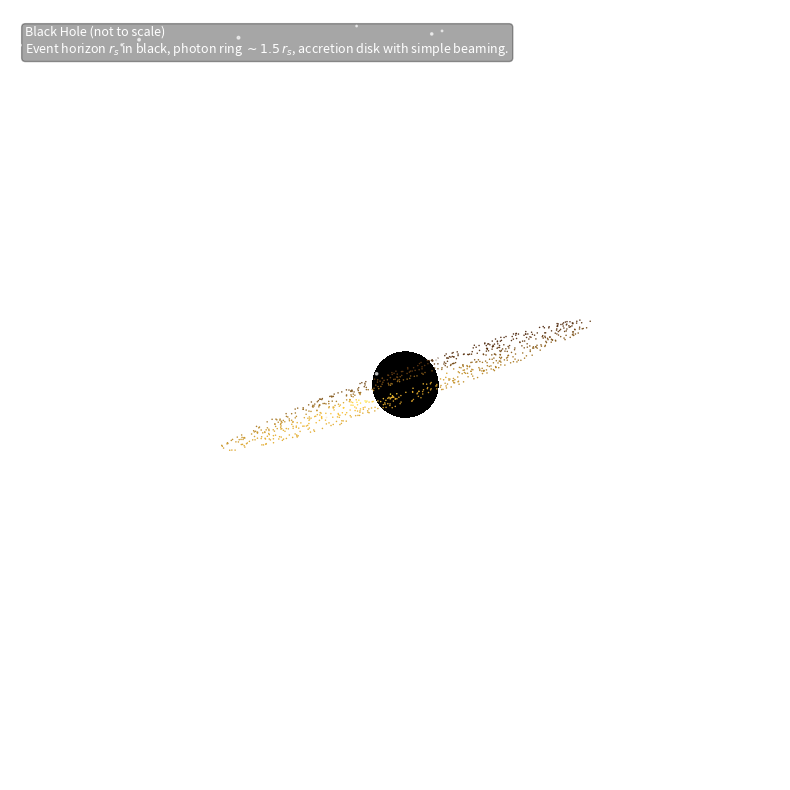

Source code (Python):
import numpy as np
import matplotlib.pyplot as plt

# ---------- พารามิเตอร์หลัก ----------
rs = 1.0                 # รัศมี (สเกล) ของขอบฟ้าเหตุการณ์ (event horizon)
disk_r_in = 1.5 * rs     # รัศมีในสุดของดิสก์ (ใกล้ ๆ ขอบฟ้า)
disk_r_out = 6.0 * rs    # รัศมีนอกสุดของดิสก์
disk_tilt_deg = 25       # มุมเอียงดิสก์ (องศา)
n_sphere = 200           # ความละเอียดทรงกลม
n_disk = 800             # จำนวนจุดในดิสก์
ring_r = 1.5 * rs        # รัศมีวงโฟตอนคร่าว ๆ (photon sphere ~ 1.5 r_s)
ring_thickness = 0.03    # ความหนาวงโฟตอน

# ---------- ฟังก์ชันช่วย ----------
def rot_x(points, deg):
    rad = np.deg2rad(deg)
    Rx = np.array([[1, 0, 0],
                   [0, np.cos(rad), -np.sin(rad)],
                   [0, np.sin(rad),  np.cos(rad)]])
    return points @ Rx.T

def set_equal_aspect_3d(ax, lim=6):
    ax.set_xlim(-lim, lim)
    ax.set_ylim(-lim, lim)
    ax.set_zlim(-lim, lim)
    ax.set_box_aspect([1,1,1])

# ---------- สร้างรูป ----------
fig = plt.figure(figsize=(8, 8))
ax = fig.add_subplot(projection='3d')
ax.set_axis_off()

# ---------- 1) ขอบฟ้าเหตุการณ์ (ทรงกลมสีดำด้าน) ----------
u = np.linspace(0, 2*np.pi, n_sphere)
v = np.linspace(0, np.pi, n_sphere)
x = rs * np.outer(np.cos(u), np.sin(v))
y = rs * np.outer(np.sin(u), np.sin(v))
z = rs * np.outer(np.ones_like(u), np.cos(v))
# ใช้สีดำทึบสำหรับ "ความว่างเปล่า" ของหลุมดำ
ax.plot_surface(x, y, z, linewidth=0, antialiased=False, color='black', shade=False)

# ---------- 2) ดิสก์สะสมมวล (annulus) ----------
r = np.sqrt(np.random.uniform(disk_r_in**2, disk_r_out**2, n_disk))
theta = np.random.uniform(0, 2*np.pi, n_disk)
xd = r * np.cos(theta)
yd = r * np.sin(theta)
zd = np.zeros_like(xd)

# เอียงดิสก์
pts = np.vstack([xd, yd, zd]).T
pts = rot_x(pts, disk_tilt_deg)
xd, yd, zd = pts[:,0], pts[:,1], pts[:,2]

# ความสว่างแบบง่าย: สว่างใกล้ในและมีเอฟเฟกต์ Doppler beaming คร่าว ๆ
# (ค่าประมาณสวยๆ ไม่ใช่ฟิสิกส์เป๊ะ)
# ความสว่าง ~ 1 / r^1.2
r_planar = np.sqrt(xd**2 + yd**2)
brightness = 1 / (r_planar**1.2)
brightness = (brightness - brightness.min()) / (brightness.max() - brightness.min() + 1e-9)

# เพิ่ม beaming โดยดูทิศทางการหมุน (ให้ดิสก์หมุน แกน z' ขึ้น):
phi = np.arctan2(yd, xd)
beaming = 0.5 + 0.5*np.cos(phi)  # คร่าวๆ: ด้านเข้าหาผู้สังเกตสว่างกว่า
color_vals = np.clip(0.35*brightness + 0.65*beaming, 0, 1)

# แมปสีโทนอุ่น: ใช้กราเดียนท์เอง (แดง->ส้ม->เหลือง->ขาว)
def warm_map(t):
    # t in [0,1]
    r = np.clip(0.3 + 0.9*t, 0, 1)
    g = np.clip(0.15 + 0.8*t, 0, 1)
    b = np.clip(0.05 + 0.2*t, 0, 1)
    return np.vstack([r, g, b]).T

colors = warm_map(color_vals)

# วาดดิสก์เป็นจุดหนาแน่น
ax.scatter(xd, yd, zd, s=1.2, c=colors, alpha=0.95, depthshade=False, linewidths=0)

# ---------- 3) วงโฟตอน (ring) ----------
phi_ring = np.linspace(0, 2*np.pi, 1000)
xr = ring_r * np.cos(phi_ring)
yr = ring_r * np.sin(phi_ring)
zr = np.zeros_like(xr)
ring_pts = np.vstack([xr, yr, zr]).T
ring_pts = rot_x(ring_pts, disk_tilt_deg)
xr, yr, zr = ring_pts[:,0], ring_pts[:,1], ring_pts[:,2]
ax.plot(xr, yr, zr, linewidth=3.5, color='white', alpha=0.85)

# เพิ่มความหนาวงด้วยการซ้อนหลายเส้น
for k in np.linspace(-ring_thickness, ring_thickness, 5):
    rr = ring_r + k
    xr = rr * np.cos(phi_ring)
    yr = rr * np.sin(phi_ring)
    zr = np.zeros_like(xr)
    ring_pts = np.vstack([xr, yr, zr]).T
    ring_pts = rot_x(ring_pts, disk_tilt_deg)
    xr, yr, zr = ring_pts[:,0], ring_pts[:,1], ring_pts[:,2]
    ax.plot(xr, yr, zr, linewidth=1.0, color='white', alpha=0.25)

# ---------- 4) ฉากดวงดาว ----------
n_stars = 800
R_bg = 20
theta_s = np.random.uniform(0, 2*np.pi, n_stars)
phi_s = np.arccos(1 - 2*np.random.rand(n_stars))  # กระจายทั่วทรงกลม
xs = R_bg * np.sin(phi_s) * np.cos(theta_s)
ys = R_bg * np.sin(phi_s) * np.sin(theta_s)
zs = R_bg * np.cos(phi_s)
ax.scatter(xs, ys, zs, s=np.random.uniform(1, 4, n_stars), c='white', alpha=0.6)

# ---------- มุมมองกล้อง ----------
ax.view_init(elev=22, azim=40)
set_equal_aspect_3d(ax, lim=7)

# ---------- ใส่คำอธิบาย ----------
txt = (r"Black Hole (not to scale)" "\n"
       r"Event horizon $r_s$ in black, "
       r"photon ring $\sim1.5\,r_s$, "
       r"accretion disk with simple beaming.")
ax.text2D(0.02, 0.98, txt, transform=ax.transAxes, fontsize=9, va='top', color='white',
          bbox=dict(facecolor='black', alpha=0.35, boxstyle='round,pad=0.3'))

fig.tight_layout()
plt.show()
